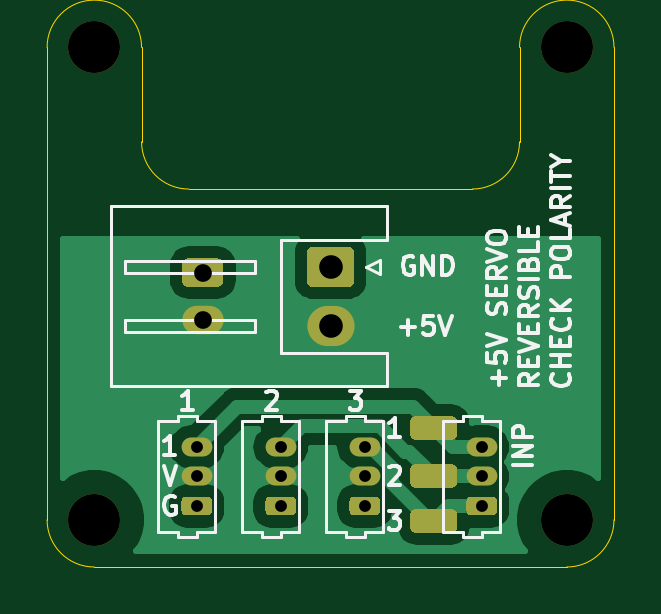
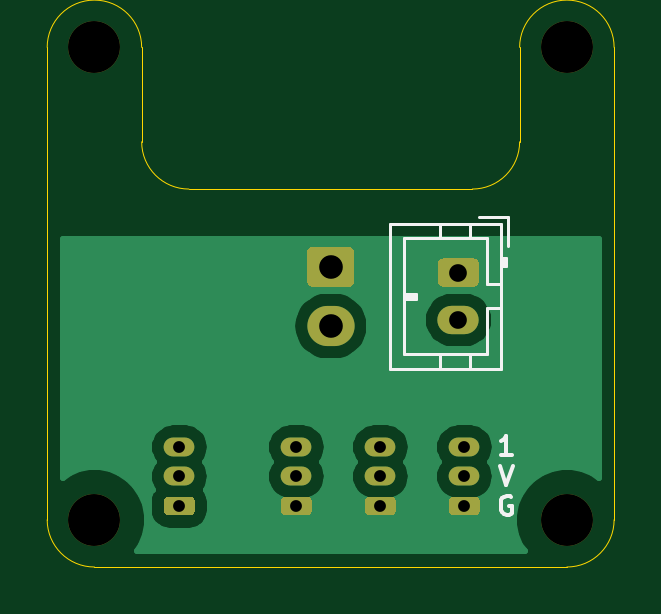
Circuit board: 10 layer files. Board 24.0 x 22.0 mm.
- bottom_copper: 3-servos-B_Cu.gbr (21423 bytes)
- bottom_mask: 3-servos-B_Mask.gbr (3216 bytes)
- paste: 3-servos-B_Paste.gbr (459 bytes)
- bottom_silk: 3-servos-B_SilkS.gbr (2540 bytes)
- outline: 3-servos-Edge_Cuts.gbr (1265 bytes)
- top_copper: 3-servos-F_Cu.gbr (24797 bytes)
- top_mask: 3-servos-F_Mask.gbr (4308 bytes)
- paste: 3-servos-F_Paste.gbr (1551 bytes)
- top_silk: 3-servos-F_SilkS.gbr (16221 bytes)
- drill: 3-servos.drl (567 bytes)

=== bottom_copper: 3-servos-B_Cu.gbr (21423 bytes, source omitted) ===
=== bottom_mask: 3-servos-B_Mask.gbr ===
%TF.GenerationSoftware,KiCad,Pcbnew,(5.1.9)-1*%
%TF.CreationDate,2021-08-13T14:48:45+01:00*%
%TF.ProjectId,3-servos,332d7365-7276-46f7-932e-6b696361645f,rev?*%
%TF.SameCoordinates,Original*%
%TF.FileFunction,Soldermask,Bot*%
%TF.FilePolarity,Negative*%
%FSLAX46Y46*%
G04 Gerber Fmt 4.6, Leading zero omitted, Abs format (unit mm)*
G04 Created by KiCad (PCBNEW (5.1.9)-1) date 2021-08-13 14:48:45*
%MOMM*%
%LPD*%
G01*
G04 APERTURE LIST*
%ADD10O,1.750000X1.200000*%
%ADD11O,1.300000X0.800000*%
%ADD12O,2.000000X1.700000*%
%ADD13C,2.200000*%
G04 APERTURE END LIST*
D10*
%TO.C,REF\u002A\u002A*%
X164592000Y-153536400D03*
G36*
G01*
X163966600Y-150936400D02*
X165217400Y-150936400D01*
G75*
G02*
X165467000Y-151186000I0J-249600D01*
G01*
X165467000Y-151886800D01*
G75*
G02*
X165217400Y-152136400I-249600J0D01*
G01*
X163966600Y-152136400D01*
G75*
G02*
X163717000Y-151886800I0J249600D01*
G01*
X163717000Y-151186000D01*
G75*
G02*
X163966600Y-150936400I249600J0D01*
G01*
G37*
%TD*%
D11*
%TO.C,J1*%
X176403000Y-158917000D03*
X176403000Y-160167000D03*
G36*
G01*
X176853000Y-161817000D02*
X175953000Y-161817000D01*
G75*
G02*
X175753000Y-161617000I0J200000D01*
G01*
X175753000Y-161217000D01*
G75*
G02*
X175953000Y-161017000I200000J0D01*
G01*
X176853000Y-161017000D01*
G75*
G02*
X177053000Y-161217000I0J-200000D01*
G01*
X177053000Y-161617000D01*
G75*
G02*
X176853000Y-161817000I-200000J0D01*
G01*
G37*
%TD*%
%TO.C,J4*%
X171450000Y-158917000D03*
X171450000Y-160167000D03*
G36*
G01*
X171900000Y-161817000D02*
X171000000Y-161817000D01*
G75*
G02*
X170800000Y-161617000I0J200000D01*
G01*
X170800000Y-161217000D01*
G75*
G02*
X171000000Y-161017000I200000J0D01*
G01*
X171900000Y-161017000D01*
G75*
G02*
X172100000Y-161217000I0J-200000D01*
G01*
X172100000Y-161617000D01*
G75*
G02*
X171900000Y-161817000I-200000J0D01*
G01*
G37*
%TD*%
%TO.C,J3*%
X167894000Y-158917000D03*
X167894000Y-160167000D03*
G36*
G01*
X168344000Y-161817000D02*
X167444000Y-161817000D01*
G75*
G02*
X167244000Y-161617000I0J200000D01*
G01*
X167244000Y-161217000D01*
G75*
G02*
X167444000Y-161017000I200000J0D01*
G01*
X168344000Y-161017000D01*
G75*
G02*
X168544000Y-161217000I0J-200000D01*
G01*
X168544000Y-161617000D01*
G75*
G02*
X168344000Y-161817000I-200000J0D01*
G01*
G37*
%TD*%
%TO.C,J2*%
X164338000Y-158917000D03*
X164338000Y-160167000D03*
G36*
G01*
X164788000Y-161817000D02*
X163888000Y-161817000D01*
G75*
G02*
X163688000Y-161617000I0J200000D01*
G01*
X163688000Y-161217000D01*
G75*
G02*
X163888000Y-161017000I200000J0D01*
G01*
X164788000Y-161017000D01*
G75*
G02*
X164988000Y-161217000I0J-200000D01*
G01*
X164988000Y-161617000D01*
G75*
G02*
X164788000Y-161817000I-200000J0D01*
G01*
G37*
%TD*%
D12*
%TO.C,J6*%
X170000000Y-153797000D03*
G36*
G01*
X169250000Y-150447000D02*
X170750000Y-150447000D01*
G75*
G02*
X171000000Y-150697000I0J-250000D01*
G01*
X171000000Y-151897000D01*
G75*
G02*
X170750000Y-152147000I-250000J0D01*
G01*
X169250000Y-152147000D01*
G75*
G02*
X169000000Y-151897000I0J250000D01*
G01*
X169000000Y-150697000D01*
G75*
G02*
X169250000Y-150447000I250000J0D01*
G01*
G37*
%TD*%
D13*
%TO.C,H4*%
X180000000Y-162000000D03*
%TD*%
%TO.C,H3*%
X180000000Y-142000000D03*
%TD*%
%TO.C,H2*%
X160000000Y-162000000D03*
%TD*%
%TO.C,H1*%
X160000000Y-142000000D03*
%TD*%
M02*

=== paste: 3-servos-B_Paste.gbr ===
%TF.GenerationSoftware,KiCad,Pcbnew,(5.1.9)-1*%
%TF.CreationDate,2021-08-13T14:48:45+01:00*%
%TF.ProjectId,3-servos,332d7365-7276-46f7-932e-6b696361645f,rev?*%
%TF.SameCoordinates,Original*%
%TF.FileFunction,Paste,Bot*%
%TF.FilePolarity,Positive*%
%FSLAX46Y46*%
G04 Gerber Fmt 4.6, Leading zero omitted, Abs format (unit mm)*
G04 Created by KiCad (PCBNEW (5.1.9)-1) date 2021-08-13 14:48:45*
%MOMM*%
%LPD*%
G01*
G04 APERTURE LIST*
G04 APERTURE END LIST*
M02*

=== bottom_silk: 3-servos-B_SilkS.gbr ===
%TF.GenerationSoftware,KiCad,Pcbnew,(5.1.9)-1*%
%TF.CreationDate,2021-08-13T14:48:45+01:00*%
%TF.ProjectId,3-servos,332d7365-7276-46f7-932e-6b696361645f,rev?*%
%TF.SameCoordinates,Original*%
%TF.FileFunction,Legend,Bot*%
%TF.FilePolarity,Positive*%
%FSLAX46Y46*%
G04 Gerber Fmt 4.6, Leading zero omitted, Abs format (unit mm)*
G04 Created by KiCad (PCBNEW (5.1.9)-1) date 2021-08-13 14:48:45*
%MOMM*%
%LPD*%
G01*
G04 APERTURE LIST*
%ADD10C,0.153000*%
%ADD11C,0.120000*%
G04 APERTURE END LIST*
D10*
X162826666Y-159708904D02*
X162560000Y-160508904D01*
X162293333Y-159708904D01*
X162350476Y-161017000D02*
X162426666Y-160978904D01*
X162540952Y-160978904D01*
X162655238Y-161017000D01*
X162731428Y-161093190D01*
X162769523Y-161169380D01*
X162807619Y-161321761D01*
X162807619Y-161436047D01*
X162769523Y-161588428D01*
X162731428Y-161664619D01*
X162655238Y-161740809D01*
X162540952Y-161778904D01*
X162464761Y-161778904D01*
X162350476Y-161740809D01*
X162312380Y-161702714D01*
X162312380Y-161436047D01*
X162464761Y-161436047D01*
X162331428Y-159238904D02*
X162788571Y-159238904D01*
X162560000Y-159238904D02*
X162560000Y-158438904D01*
X162636190Y-158553190D01*
X162712380Y-158629380D01*
X162788571Y-158667476D01*
D11*
%TO.C,REF\u002A\u002A*%
X162782000Y-149476400D02*
X167502000Y-149476400D01*
X167502000Y-149476400D02*
X167502000Y-155596400D01*
X167502000Y-155596400D02*
X162782000Y-155596400D01*
X162782000Y-155596400D02*
X162782000Y-149476400D01*
X162782000Y-151236400D02*
X162582000Y-151236400D01*
X162582000Y-151236400D02*
X162582000Y-150936400D01*
X162582000Y-150936400D02*
X162782000Y-150936400D01*
X162682000Y-151236400D02*
X162682000Y-150936400D01*
X162782000Y-152036400D02*
X163392000Y-152036400D01*
X163392000Y-152036400D02*
X163392000Y-150086400D01*
X163392000Y-150086400D02*
X166892000Y-150086400D01*
X166892000Y-150086400D02*
X166892000Y-154986400D01*
X166892000Y-154986400D02*
X163392000Y-154986400D01*
X163392000Y-154986400D02*
X163392000Y-153036400D01*
X163392000Y-153036400D02*
X162782000Y-153036400D01*
X164092000Y-149476400D02*
X164092000Y-150086400D01*
X165392000Y-149476400D02*
X165392000Y-150086400D01*
X164092000Y-155596400D02*
X164092000Y-154986400D01*
X165392000Y-155596400D02*
X165392000Y-154986400D01*
X166892000Y-152436400D02*
X166392000Y-152436400D01*
X166392000Y-152436400D02*
X166392000Y-152636400D01*
X166392000Y-152636400D02*
X166892000Y-152636400D01*
X166892000Y-152536400D02*
X166392000Y-152536400D01*
X162482000Y-150426400D02*
X162482000Y-149176400D01*
X162482000Y-149176400D02*
X163732000Y-149176400D01*
%TD*%
M02*

=== outline: 3-servos-Edge_Cuts.gbr ===
%TF.GenerationSoftware,KiCad,Pcbnew,(5.1.9)-1*%
%TF.CreationDate,2021-08-13T14:48:45+01:00*%
%TF.ProjectId,3-servos,332d7365-7276-46f7-932e-6b696361645f,rev?*%
%TF.SameCoordinates,Original*%
%TF.FileFunction,Profile,NP*%
%FSLAX46Y46*%
G04 Gerber Fmt 4.6, Leading zero omitted, Abs format (unit mm)*
G04 Created by KiCad (PCBNEW (5.1.9)-1) date 2021-08-13 14:48:45*
%MOMM*%
%LPD*%
G01*
G04 APERTURE LIST*
%TA.AperFunction,Profile*%
%ADD10C,0.050000*%
%TD*%
G04 APERTURE END LIST*
D10*
X178000000Y-146000000D02*
X178000000Y-142000000D01*
X164000000Y-148000000D02*
X176000000Y-148000000D01*
X162000000Y-146000000D02*
X162000000Y-142000000D01*
X178000000Y-146000000D02*
G75*
G02*
X176000000Y-148000000I-2000000J0D01*
G01*
X164000000Y-148000000D02*
G75*
G02*
X162000000Y-146000000I0J2000000D01*
G01*
X160000000Y-164000000D02*
X180000000Y-164000000D01*
X182000000Y-142000000D02*
X182000000Y-162000000D01*
X158000000Y-162000000D02*
X158000000Y-142000000D01*
X182000000Y-162000000D02*
G75*
G02*
X180000000Y-164000000I-2000000J0D01*
G01*
X178000000Y-142000000D02*
G75*
G02*
X182000000Y-142000000I2000000J0D01*
G01*
X158000000Y-142000000D02*
G75*
G02*
X162000000Y-142000000I2000000J0D01*
G01*
X160000000Y-164000000D02*
G75*
G02*
X158000000Y-162000000I0J2000000D01*
G01*
M02*

=== top_copper: 3-servos-F_Cu.gbr (24797 bytes, source omitted) ===
=== top_mask: 3-servos-F_Mask.gbr ===
%TF.GenerationSoftware,KiCad,Pcbnew,(5.1.9)-1*%
%TF.CreationDate,2021-08-13T14:48:45+01:00*%
%TF.ProjectId,3-servos,332d7365-7276-46f7-932e-6b696361645f,rev?*%
%TF.SameCoordinates,Original*%
%TF.FileFunction,Soldermask,Top*%
%TF.FilePolarity,Negative*%
%FSLAX46Y46*%
G04 Gerber Fmt 4.6, Leading zero omitted, Abs format (unit mm)*
G04 Created by KiCad (PCBNEW (5.1.9)-1) date 2021-08-13 14:48:45*
%MOMM*%
%LPD*%
G01*
G04 APERTURE LIST*
%ADD10O,1.750000X1.200000*%
%ADD11O,1.300000X0.800000*%
%ADD12O,2.000000X1.700000*%
%ADD13C,2.200000*%
G04 APERTURE END LIST*
D10*
%TO.C,REF\u002A\u002A*%
X164592000Y-153536400D03*
G36*
G01*
X163966600Y-150936400D02*
X165217400Y-150936400D01*
G75*
G02*
X165467000Y-151186000I0J-249600D01*
G01*
X165467000Y-151886800D01*
G75*
G02*
X165217400Y-152136400I-249600J0D01*
G01*
X163966600Y-152136400D01*
G75*
G02*
X163717000Y-151886800I0J249600D01*
G01*
X163717000Y-151186000D01*
G75*
G02*
X163966600Y-150936400I249600J0D01*
G01*
G37*
%TD*%
D11*
%TO.C,J1*%
X176403000Y-158917000D03*
X176403000Y-160167000D03*
G36*
G01*
X176853000Y-161817000D02*
X175953000Y-161817000D01*
G75*
G02*
X175753000Y-161617000I0J200000D01*
G01*
X175753000Y-161217000D01*
G75*
G02*
X175953000Y-161017000I200000J0D01*
G01*
X176853000Y-161017000D01*
G75*
G02*
X177053000Y-161217000I0J-200000D01*
G01*
X177053000Y-161617000D01*
G75*
G02*
X176853000Y-161817000I-200000J0D01*
G01*
G37*
%TD*%
%TO.C,J4*%
X171450000Y-158917000D03*
X171450000Y-160167000D03*
G36*
G01*
X171900000Y-161817000D02*
X171000000Y-161817000D01*
G75*
G02*
X170800000Y-161617000I0J200000D01*
G01*
X170800000Y-161217000D01*
G75*
G02*
X171000000Y-161017000I200000J0D01*
G01*
X171900000Y-161017000D01*
G75*
G02*
X172100000Y-161217000I0J-200000D01*
G01*
X172100000Y-161617000D01*
G75*
G02*
X171900000Y-161817000I-200000J0D01*
G01*
G37*
%TD*%
%TO.C,J3*%
X167894000Y-158917000D03*
X167894000Y-160167000D03*
G36*
G01*
X168344000Y-161817000D02*
X167444000Y-161817000D01*
G75*
G02*
X167244000Y-161617000I0J200000D01*
G01*
X167244000Y-161217000D01*
G75*
G02*
X167444000Y-161017000I200000J0D01*
G01*
X168344000Y-161017000D01*
G75*
G02*
X168544000Y-161217000I0J-200000D01*
G01*
X168544000Y-161617000D01*
G75*
G02*
X168344000Y-161817000I-200000J0D01*
G01*
G37*
%TD*%
%TO.C,J2*%
X164338000Y-158917000D03*
X164338000Y-160167000D03*
G36*
G01*
X164788000Y-161817000D02*
X163888000Y-161817000D01*
G75*
G02*
X163688000Y-161617000I0J200000D01*
G01*
X163688000Y-161217000D01*
G75*
G02*
X163888000Y-161017000I200000J0D01*
G01*
X164788000Y-161017000D01*
G75*
G02*
X164988000Y-161217000I0J-200000D01*
G01*
X164988000Y-161617000D01*
G75*
G02*
X164788000Y-161817000I-200000J0D01*
G01*
G37*
%TD*%
D12*
%TO.C,J6*%
X170000000Y-153797000D03*
G36*
G01*
X169250000Y-150447000D02*
X170750000Y-150447000D01*
G75*
G02*
X171000000Y-150697000I0J-250000D01*
G01*
X171000000Y-151897000D01*
G75*
G02*
X170750000Y-152147000I-250000J0D01*
G01*
X169250000Y-152147000D01*
G75*
G02*
X169000000Y-151897000I0J250000D01*
G01*
X169000000Y-150697000D01*
G75*
G02*
X169250000Y-150447000I250000J0D01*
G01*
G37*
%TD*%
%TO.C,J9*%
G36*
G01*
X173621000Y-161552000D02*
X175121000Y-161552000D01*
G75*
G02*
X175371000Y-161802000I0J-250000D01*
G01*
X175371000Y-162302000D01*
G75*
G02*
X175121000Y-162552000I-250000J0D01*
G01*
X173621000Y-162552000D01*
G75*
G02*
X173371000Y-162302000I0J250000D01*
G01*
X173371000Y-161802000D01*
G75*
G02*
X173621000Y-161552000I250000J0D01*
G01*
G37*
%TD*%
%TO.C,J8*%
G36*
G01*
X173621000Y-159647000D02*
X175121000Y-159647000D01*
G75*
G02*
X175371000Y-159897000I0J-250000D01*
G01*
X175371000Y-160397000D01*
G75*
G02*
X175121000Y-160647000I-250000J0D01*
G01*
X173621000Y-160647000D01*
G75*
G02*
X173371000Y-160397000I0J250000D01*
G01*
X173371000Y-159897000D01*
G75*
G02*
X173621000Y-159647000I250000J0D01*
G01*
G37*
%TD*%
%TO.C,J7*%
G36*
G01*
X173621000Y-157615000D02*
X175121000Y-157615000D01*
G75*
G02*
X175371000Y-157865000I0J-250000D01*
G01*
X175371000Y-158365000D01*
G75*
G02*
X175121000Y-158615000I-250000J0D01*
G01*
X173621000Y-158615000D01*
G75*
G02*
X173371000Y-158365000I0J250000D01*
G01*
X173371000Y-157865000D01*
G75*
G02*
X173621000Y-157615000I250000J0D01*
G01*
G37*
%TD*%
D13*
%TO.C,H4*%
X180000000Y-162000000D03*
%TD*%
%TO.C,H3*%
X180000000Y-142000000D03*
%TD*%
%TO.C,H2*%
X160000000Y-162000000D03*
%TD*%
%TO.C,H1*%
X160000000Y-142000000D03*
%TD*%
M02*

=== paste: 3-servos-F_Paste.gbr ===
%TF.GenerationSoftware,KiCad,Pcbnew,(5.1.9)-1*%
%TF.CreationDate,2021-08-13T14:48:45+01:00*%
%TF.ProjectId,3-servos,332d7365-7276-46f7-932e-6b696361645f,rev?*%
%TF.SameCoordinates,Original*%
%TF.FileFunction,Paste,Top*%
%TF.FilePolarity,Positive*%
%FSLAX46Y46*%
G04 Gerber Fmt 4.6, Leading zero omitted, Abs format (unit mm)*
G04 Created by KiCad (PCBNEW (5.1.9)-1) date 2021-08-13 14:48:45*
%MOMM*%
%LPD*%
G01*
G04 APERTURE LIST*
G04 APERTURE END LIST*
%TO.C,J9*%
G36*
G01*
X173621000Y-161552000D02*
X175121000Y-161552000D01*
G75*
G02*
X175371000Y-161802000I0J-250000D01*
G01*
X175371000Y-162302000D01*
G75*
G02*
X175121000Y-162552000I-250000J0D01*
G01*
X173621000Y-162552000D01*
G75*
G02*
X173371000Y-162302000I0J250000D01*
G01*
X173371000Y-161802000D01*
G75*
G02*
X173621000Y-161552000I250000J0D01*
G01*
G37*
%TD*%
%TO.C,J8*%
G36*
G01*
X173621000Y-159647000D02*
X175121000Y-159647000D01*
G75*
G02*
X175371000Y-159897000I0J-250000D01*
G01*
X175371000Y-160397000D01*
G75*
G02*
X175121000Y-160647000I-250000J0D01*
G01*
X173621000Y-160647000D01*
G75*
G02*
X173371000Y-160397000I0J250000D01*
G01*
X173371000Y-159897000D01*
G75*
G02*
X173621000Y-159647000I250000J0D01*
G01*
G37*
%TD*%
%TO.C,J7*%
G36*
G01*
X173621000Y-157615000D02*
X175121000Y-157615000D01*
G75*
G02*
X175371000Y-157865000I0J-250000D01*
G01*
X175371000Y-158365000D01*
G75*
G02*
X175121000Y-158615000I-250000J0D01*
G01*
X173621000Y-158615000D01*
G75*
G02*
X173371000Y-158365000I0J250000D01*
G01*
X173371000Y-157865000D01*
G75*
G02*
X173621000Y-157615000I250000J0D01*
G01*
G37*
%TD*%
M02*

=== top_silk: 3-servos-F_SilkS.gbr (16221 bytes, source omitted) ===
=== drill: 3-servos.drl ===
M48
; DRILL file {KiCad (5.1.9)-1} date 08/13/21 14:48:43
; FORMAT={-:-/ absolute / inch / decimal}
; #@! TF.CreationDate,2021-08-13T14:48:43+01:00
; #@! TF.GenerationSoftware,Kicad,Pcbnew,(5.1.9)-1
FMAT,2
INCH
T1C0.0197
T2C0.0295
T3C0.0394
T4C0.0866
%
G90
G05
T1
X6.47Y-6.2566
X6.47Y-6.3058
X6.47Y-6.355
X6.61Y-6.2566
X6.61Y-6.3058
X6.61Y-6.355
X6.75Y-6.2566
X6.75Y-6.3058
X6.75Y-6.355
X6.945Y-6.2566
X6.945Y-6.3058
X6.945Y-6.355
T2
X6.48Y-5.966
X6.48Y-6.0447
T3
X6.6929Y-5.9566
X6.6929Y-6.055
T4
X6.2992Y-5.5906
X6.2992Y-6.378
X7.0866Y-5.5906
X7.0866Y-6.378
T0
M30

